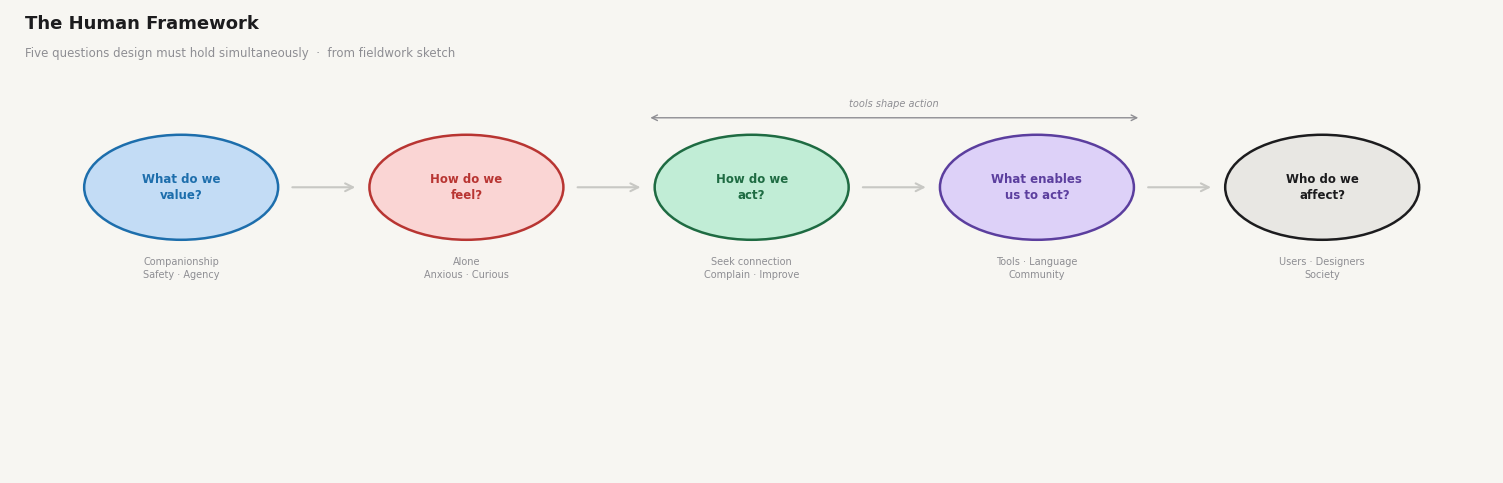

Here is the Python script that generated this plot: (Note: this script raises an exception after producing the figure.)
#!/usr/bin/env python3
"""
charts.py — Design in the Age of AI
Four concept maps and diagrams for the presentation.
"""

import matplotlib.pyplot as plt
import matplotlib.patches as mpatches
import numpy as np

# ── Palette ────────────────────────────────────────────────────────────────────

C = {
    'bg':       '#F7F6F2',
    'ink':      '#1C1C1E',
    'muted':    '#8E8E93',
    'rule':     '#C8C8C4',

    'blue':     '#1D6EAC',
    'blue_lt':  '#C3DCF5',

    'red':      '#B83532',
    'red_lt':   '#FAD5D4',

    'grn':      '#1E6B42',
    'grn_lt':   '#C1EDD6',

    'pur':      '#5B3E9E',
    'pur_lt':   '#DDD1F8',

    'ctr_lt':   '#E8E7E3',
}

plt.rcParams.update({
    'font.family':      'sans-serif',
    'font.sans-serif':  ['Helvetica Neue', 'Arial', 'DejaVu Sans'],
    'figure.facecolor': C['bg'],
    'axes.facecolor':   C['bg'],
    'text.color':       C['ink'],
})

OUT = '/Users/zac/Documents/Symbiosis/09 - Design in the Age of AI/presentation/charts/'

# ── Helpers ────────────────────────────────────────────────────────────────────

def circle(ax, x, y, r, face, edge, lbl, fsize=9, lw=1.8, zbase=2):
    c = plt.Circle((x, y), r, facecolor=face, edgecolor=edge, linewidth=lw, zorder=zbase)
    ax.add_patch(c)
    ax.text(x, y, lbl, ha='center', va='center', fontsize=fsize,
            color=edge, fontweight='bold', zorder=zbase + 1,
            multialignment='center', linespacing=1.35)


def arrow(ax, x0, y0, x1, y1, color=None, dashed=False, lw=1.4, rad=0.0):
    color = color or C['rule']
    ls = '--' if dashed else '-'
    ax.annotate(
        '', xy=(x1, y1), xytext=(x0, y0),
        arrowprops=dict(
            arrowstyle='->', color=color, lw=lw,
            mutation_scale=14, linestyle=ls,
            connectionstyle=f'arc3,rad={rad}',
        ),
        zorder=1,
    )


def title_block(ax, main, sub=None):
    ax.text(0.01, 0.99, main, transform=ax.transAxes,
            fontsize=13, fontweight='bold', va='top', color=C['ink'])
    if sub:
        ax.text(0.01, 0.92, sub, transform=ax.transAxes,
                fontsize=8.5, va='top', color=C['muted'])


# ── Chart 1: The Human Framework ───────────────────────────────────────────────

def chart1_human_framework():
    fig, ax = plt.subplots(figsize=(15, 4.8), facecolor=C['bg'])
    ax.set_facecolor(C['bg'])
    ax.axis('off')
    ax.set_xlim(-0.2, 10.2)
    ax.set_ylim(-2.2, 3.8)

    questions = [
        ('What do we\nvalue?',        1.0, C['blue'],  C['blue_lt'],  'Companionship\nSafety · Agency'),
        ('How do we\nfeel?',          3.0, C['red'],   C['red_lt'],   'Alone\nAnxious · Curious'),
        ('How do we\nact?',           5.0, C['grn'],   C['grn_lt'],   'Seek connection\nComplain · Improve'),
        ('What enables\nus to act?',  7.0, C['pur'],   C['pur_lt'],   'Tools · Language\nCommunity'),
        ('Who do we\naffect?',        9.0, C['ink'],   C['ctr_lt'],   'Users · Designers\nSociety'),
    ]

    R = 0.68

    for i, (lbl, x, dark, light, sub) in enumerate(questions):
        circle(ax, x, 1.5, R, light, dark, lbl, fsize=8.5)
        ax.text(x, 1.5 - R - 0.22, sub,
                ha='center', va='top', fontsize=7, color=C['muted'],
                linespacing=1.4, multialignment='center')

        if i < len(questions) - 1:
            nx_x = questions[i + 1][1]
            arrow(ax, x + R + 0.08, 1.5, nx_x - R - 0.08, 1.5,
                  color=C['rule'], lw=1.5)

    # Bracket annotation above nodes 3 & 4
    ax.annotate(
        '', xy=(7.0 + R + 0.05, 2.4), xytext=(5.0 - R - 0.05, 2.4),
        arrowprops=dict(arrowstyle='<->', color=C['muted'], lw=1.0),
    )
    ax.text(6.0, 2.55, 'tools shape action', ha='center', fontsize=7,
            color=C['muted'], style='italic')

    title_block(ax, 'The Human Framework',
                'Five questions design must hold simultaneously  ·  from fieldwork sketch')

    plt.tight_layout(pad=0.6)
    fig.savefig(OUT + 'chart1_human_framework.png',
                dpi=180, bbox_inches='tight', facecolor=C['bg'])
    plt.close()
    print('Saved  chart1_human_framework.png')


# ── Chart 2: Main Concept Map ──────────────────────────────────────────────────

def chart2_concept_map():
    fig, ax = plt.subplots(figsize=(16, 14), facecolor=C['bg'])
    ax.set_facecolor(C['bg'])
    ax.axis('off')
    ax.set_aspect('equal', adjustable='datalim')
    ax.set_xlim(-9, 9)
    ax.set_ylim(-8, 8.5)

    # ── Node definitions: (key, label, x, y, dark, light, r) ──────────────────

    N = {
        # Central
        'ctr':  ('Design in the\nAge of AI',            0.0,   0.0,  C['ink'],  C['ctr_lt'],  0.9),

        # Four main themes
        'ant':  ('Anthropo-\nmorphism',                 -4.2,  1.8,  C['blue'], C['blue_lt'], 0.72),
        'cnv':  ('Conversational\nUX',                   0.0,  4.0,  C['red'],  C['red_lt'],  0.72),
        'tls':  ('Design Tools\n& Collaboration',        4.2,  1.8,  C['grn'],  C['grn_lt'],  0.72),
        'uxg':  ('UX Knowledge\nGap',                    0.0, -4.0,  C['pur'],  C['pur_lt'],  0.72),

        # Anthropomorphism sub-nodes
        'casa': ('CASA Paradigm\nReeves & Nass 1990s',  -7.5,  3.2,  C['blue'], C['blue_lt'], 0.52),
        'eli':  ('ELIZA Effect\nWeizenbaum 1966',        -7.5,  1.8,  C['blue'], C['blue_lt'], 0.52),
        'clp':  ('Clippy\nDouble-edged',                -7.5,  0.4,  C['blue'], C['blue_lt'], 0.52),
        'emb':  ('Embodied AI\nRabbit R1 · Meta AI',    -6.0, -1.2,  C['blue'], C['blue_lt'], 0.52),

        # Conversational UX sub-nodes
        'prb':  ('Probabilistic\nResponses',             -2.4,  6.5,  C['red'],  C['red_lt'],  0.52),
        'dm':   ('Direct Manip.\nvs NLI',                 0.0,  7.2,  C['red'],  C['red_lt'],  0.52),
        'pmt':  ('Prompt Eng.\nas Design',                2.4,  6.5,  C['red'],  C['red_lt'],  0.52),

        # Design Tools sub-nodes
        'dif':  ('Differential\nAdoption',               7.5,  3.2,  C['grn'],  C['grn_lt'],  0.52),
        'soc':  ('Social Contracts\naround AI',           7.5,  1.8,  C['grn'],  C['grn_lt'],  0.52),
        'rsc':  ('Research\nat Scale',                   7.5,  0.4,  C['grn'],  C['grn_lt'],  0.52),

        # UX Knowledge sub-nodes
        'hci':  ('HCI Lineage\n1980s–2000s',            -2.4, -6.5,  C['pur'],  C['pur_lt'],  0.52),
        'rcn':  ('Reconnect\nto Science',                 2.4, -6.5,  C['pur'],  C['pur_lt'],  0.52),

        # Cross-cutting
        'bmr':  ('Black Mirror\nEffect',                -1.6,  1.8,  C['muted'], '#E0E0DC',   0.44),
        'vis':  ('Craft\na Vision',                      1.6,  1.8,  C['muted'], '#E0E0DC',   0.44),
    }

    # ── Edges: (src, dst, color, dashed, rad) ─────────────────────────────────

    E = [
        # Center → main themes
        ('ctr', 'ant', C['blue'], False, 0.0),
        ('ctr', 'cnv', C['red'],  False, 0.0),
        ('ctr', 'tls', C['grn'],  False, 0.0),
        ('ctr', 'uxg', C['pur'],  False, 0.0),
        ('ctr', 'bmr', C['muted'], True, 0.0),
        ('ctr', 'vis', C['muted'], True, 0.0),

        # Anthropomorphism
        ('ant', 'casa', C['blue'], False, 0.0),
        ('ant', 'eli',  C['blue'], False, 0.0),
        ('ant', 'clp',  C['blue'], False, 0.0),
        ('ant', 'emb',  C['blue'], False, 0.0),

        # Conversational UX
        ('cnv', 'prb', C['red'], False, 0.0),
        ('cnv', 'dm',  C['red'], False, 0.0),
        ('cnv', 'pmt', C['red'], False, 0.0),

        # Design Tools
        ('tls', 'dif', C['grn'], False, 0.0),
        ('tls', 'soc', C['grn'], False, 0.0),
        ('tls', 'rsc', C['grn'], False, 0.0),

        # UX Knowledge Gap
        ('uxg', 'hci', C['pur'], False, 0.0),
        ('uxg', 'rcn', C['pur'], False, 0.0),

        # Cross-links (dashed)
        ('casa', 'uxg', C['muted'], True,  0.2),
        ('soc',  'uxg', C['muted'], True,  0.15),
        ('bmr',  'ant', C['muted'], True,  0.2),
        ('vis',  'cnv', C['muted'], True,  0.2),
    ]

    # Draw edges first (underneath nodes)
    for src, dst, col, dsh, rad in E:
        x0, y0, r0 = N[src][1], N[src][2], N[src][5]
        x1, y1, r1 = N[dst][1], N[dst][2], N[dst][5]
        # Trim to node edges
        dx, dy = x1 - x0, y1 - y0
        dist = np.hypot(dx, dy)
        if dist == 0:
            continue
        ux, uy = dx / dist, dy / dist
        arrow(ax, x0 + ux * r0, y0 + uy * r0,
                  x1 - ux * r1, y1 - uy * r1,
              color=col, dashed=dsh, lw=1.2, rad=rad)

    # Draw nodes
    for key, (lbl, x, y, dark, light, r) in N.items():
        sz = 9 if r > 0.65 else (7.5 if r > 0.5 else 6.5)
        circle(ax, x, y, r, light, dark, lbl, fsize=sz, lw=1.6)

    # Legend
    legend_items = [
        mpatches.Patch(facecolor=C['blue_lt'], edgecolor=C['blue'],   label='Anthropomorphism'),
        mpatches.Patch(facecolor=C['red_lt'],  edgecolor=C['red'],    label='Conversational UX'),
        mpatches.Patch(facecolor=C['grn_lt'],  edgecolor=C['grn'],    label='Design Tools & Collab'),
        mpatches.Patch(facecolor=C['pur_lt'],  edgecolor=C['pur'],    label='UX Knowledge Gap'),
    ]
    ax.legend(handles=legend_items, loc='lower left', fontsize=8,
              framealpha=0.9, edgecolor=C['rule'], facecolor=C['bg'],
              bbox_to_anchor=(0.01, 0.01))

    title_block(ax, 'Design in the Age of AI — Concept Map',
                'Core themes and their sub-concepts  ·  dashed lines = cross-cutting links')

    plt.tight_layout(pad=0.3)
    fig.savefig(OUT + 'chart2_concept_map.png',
                dpi=180, bbox_inches='tight', facecolor=C['bg'])
    plt.close()
    print('Saved  chart2_concept_map.png')


# ── Chart 3: UX Knowledge Lineage ─────────────────────────────────────────────

def chart3_ux_lineage():
    fig, ax = plt.subplots(figsize=(15, 6), facecolor=C['bg'])
    ax.set_facecolor(C['bg'])
    ax.axis('off')
    ax.set_xlim(-0.5, 11.5)
    ax.set_ylim(-2.8, 5.2)

    R = 0.70
    Y = 1.8

    stages = [
        ('Academic\nDisciplines',  'Psychology · CS\nSocial Sciences',         1.0, C['ink'], C['ctr_lt']),
        ('HCI',                    '1980s – 2000s\nRigour + method\nNIST · CHI', 3.3, C['grn'], C['grn_lt']),
        ('UX',                     '2000s – 2020s\nMethods adopted\nrigour lost', 5.6, C['red'], C['red_lt']),
        ('AI-era\nDesign',         '2020s –\nNew challenges\nold answers exist', 7.9, C['blue'], C['blue_lt']),
        ('Reconnect\nto Science',  'HCI · AI Safety\nAlignment · Values',      10.2, C['pur'], C['pur_lt']),
    ]

    for i, (lbl, sub, x, dark, light) in enumerate(stages):
        circle(ax, x, Y, R, light, dark, lbl, fsize=8.5)
        ax.text(x, Y - R - 0.22, sub,
                ha='center', va='top', fontsize=7, color=C['muted'],
                linespacing=1.4, multialignment='center')

        if i < len(stages) - 1:
            nx_x = stages[i + 1][2]
            arrow(ax, x + R + 0.08, Y, nx_x - R - 0.08, Y,
                  color=C['rule'], lw=1.5)

    # Dashed arc: HCI → UX (knowledge gap / rigour skipped)
    x0, x1 = 3.3, 5.6
    theta = np.linspace(0, np.pi, 60)
    arc_x = (x0 + x1) / 2 + (x1 - x0) / 2 * np.cos(np.pi - theta)
    arc_y = Y + 1.5 * np.sin(theta)
    ax.plot(arc_x, arc_y, '--', color=C['red'], lw=1.4, alpha=0.7)
    ax.annotate('', xy=(x1 - R - 0.05, Y + 0.3),
                xytext=(arc_x[-2], arc_y[-2]),
                arrowprops=dict(arrowstyle='->', color=C['red'], lw=1.4))
    ax.text((x0 + x1) / 2, Y + 1.8, 'rigour skipped', ha='center',
            fontsize=7.5, color=C['red'], style='italic')

    # Dashed arc: AI-era → Reconnect (the needed step)
    x2, x3 = 7.9, 10.2
    theta2 = np.linspace(0, np.pi, 60)
    arc2_x = (x2 + x3) / 2 + (x3 - x2) / 2 * np.cos(np.pi - theta2)
    arc2_y = Y + 1.5 * np.sin(theta2)
    ax.plot(arc2_x, arc2_y, '--', color=C['pur'], lw=1.4, alpha=0.7)
    ax.annotate('', xy=(x3 - R - 0.05, Y + 0.3),
                xytext=(arc2_x[-2], arc2_y[-2]),
                arrowprops=dict(arrowstyle='->', color=C['pur'], lw=1.4))
    ax.text((x2 + x3) / 2, Y + 1.8, 'reconnection needed', ha='center',
            fontsize=7.5, color=C['pur'], style='italic')

    # Shneiderman & Gabriel annotation
    ax.text(10.2, Y - R - 1.6,
            'Shneiderman (2022)\nHuman-Centered AI\n\nGabriel (2020)\nValue alignment\n= normative problem',
            ha='center', va='top', fontsize=6.5, color=C['pur'],
            linespacing=1.4, style='italic')

    title_block(ax, 'The UX Knowledge Lineage',
                'How UX inherited HCI methods without its research rigour — and what AI design demands now')

    plt.tight_layout(pad=0.6)
    fig.savefig(OUT + 'chart3_ux_lineage.png',
                dpi=180, bbox_inches='tight', facecolor=C['bg'])
    plt.close()
    print('Saved  chart3_ux_lineage.png')


# ── Chart 4: Designer–User–AI Ecosystem ───────────────────────────────────────

def chart4_ecosystem():
    fig, ax = plt.subplots(figsize=(11, 9), facecolor=C['bg'])
    ax.set_facecolor(C['bg'])
    ax.axis('off')
    ax.set_aspect('equal', adjustable='datalim')
    ax.set_xlim(-5.5, 5.5)
    ax.set_ylim(-4.8, 4.8)

    # Nodes: (key, label, x, y, dark, light, r)
    N = {
        'usr': ('User',             0.0,  0.0, C['ink'],  C['ctr_lt'], 0.75),
        'des': ('Designer',        -3.2,  2.2, C['blue'], C['blue_lt'], 0.65),
        'res': ('Researcher',      -3.2, -2.2, C['grn'],  C['grn_lt'],  0.65),
        'ai':  ('AI Tool',          3.2,  2.2, C['red'],  C['red_lt'],  0.65),
        'soc': ('Society /\nOthers', 3.2, -2.2, C['pur'], C['pur_lt'],  0.65),
        'org': ('Organisation',     0.0,  3.8, C['muted'], '#E2E2DE',   0.55),
    }

    # Edges: (src, dst, label, dashed, rad)
    E = [
        ('des', 'usr', 'designs for',       False,  0.05),
        ('des', 'ai',  'uses / delegates',  False,  0.15),
        ('res', 'usr', 'studies',           False,  0.05),
        ('res', 'des', 'informs',           False,  0.0),
        ('ai',  'usr', 'serves',            False,  0.05),
        ('ai',  'des', 'augments',          True,   0.15),
        ('usr', 'soc', 'part of',           False,  0.05),
        ('org', 'des', 'commissions',       False,  0.05),
        ('org', 'res', 'commissions',       False, -0.05),
        ('soc', 'usr', 'shapes values',     True,   0.2),
        ('res', 'ai',  'evaluates',         True,   0.25),
    ]

    for src, dst, lbl, dsh, rad in E:
        x0, y0, r0 = N[src][1], N[src][2], N[src][5]
        x1, y1, r1 = N[dst][1], N[dst][2], N[dst][5]
        dx, dy = x1 - x0, y1 - y0
        dist = np.hypot(dx, dy)
        if dist == 0:
            continue
        ux, uy = dx / dist, dy / dist
        ax0, ay0 = x0 + ux * r0, y0 + uy * r0
        ax1, ay1 = x1 - ux * r1, y1 - uy * r1
        arrow(ax, ax0, ay0, ax1, ay1, color=C['rule'], dashed=dsh, lw=1.2, rad=rad)

        # Edge label at midpoint
        mx = (ax0 + ax1) / 2 + (-uy * 0.2 if rad != 0 else 0)
        my = (ay0 + ay1) / 2 + (ux * 0.2 if rad != 0 else 0)
        ax.text(mx, my, lbl, ha='center', va='center', fontsize=6.2,
                color=C['muted'],
                bbox=dict(boxstyle='round,pad=0.12', facecolor=C['bg'],
                          edgecolor='none', alpha=0.88))

    for key, (lbl, x, y, dark, light, r) in N.items():
        circle(ax, x, y, r, light, dark, lbl, fsize=9.5, lw=1.8)

    # Dashed = AI mediated / indirect
    legend_items = [
        mpatches.Patch(facecolor='none', edgecolor='none',
                       label='── direct relationship'),
        mpatches.Patch(facecolor='none', edgecolor='none',
                       label='- - AI-mediated / indirect'),
    ]
    ax.legend(handles=legend_items, loc='lower right', fontsize=7.5,
              framealpha=0.9, edgecolor=C['rule'], facecolor=C['bg'],
              bbox_to_anchor=(0.99, 0.01))

    title_block(ax, 'The Designer–User Ecosystem',
                'How AI reshapes roles and relationships within design practice')

    plt.tight_layout(pad=0.3)
    fig.savefig(OUT + 'chart4_ecosystem.png',
                dpi=180, bbox_inches='tight', facecolor=C['bg'])
    plt.close()
    print('Saved  chart4_ecosystem.png')


# ── Run ────────────────────────────────────────────────────────────────────────

if __name__ == '__main__':
    chart1_human_framework()
    chart2_concept_map()
    chart3_ux_lineage()
    chart4_ecosystem()
    print('\nAll charts saved to', OUT)
